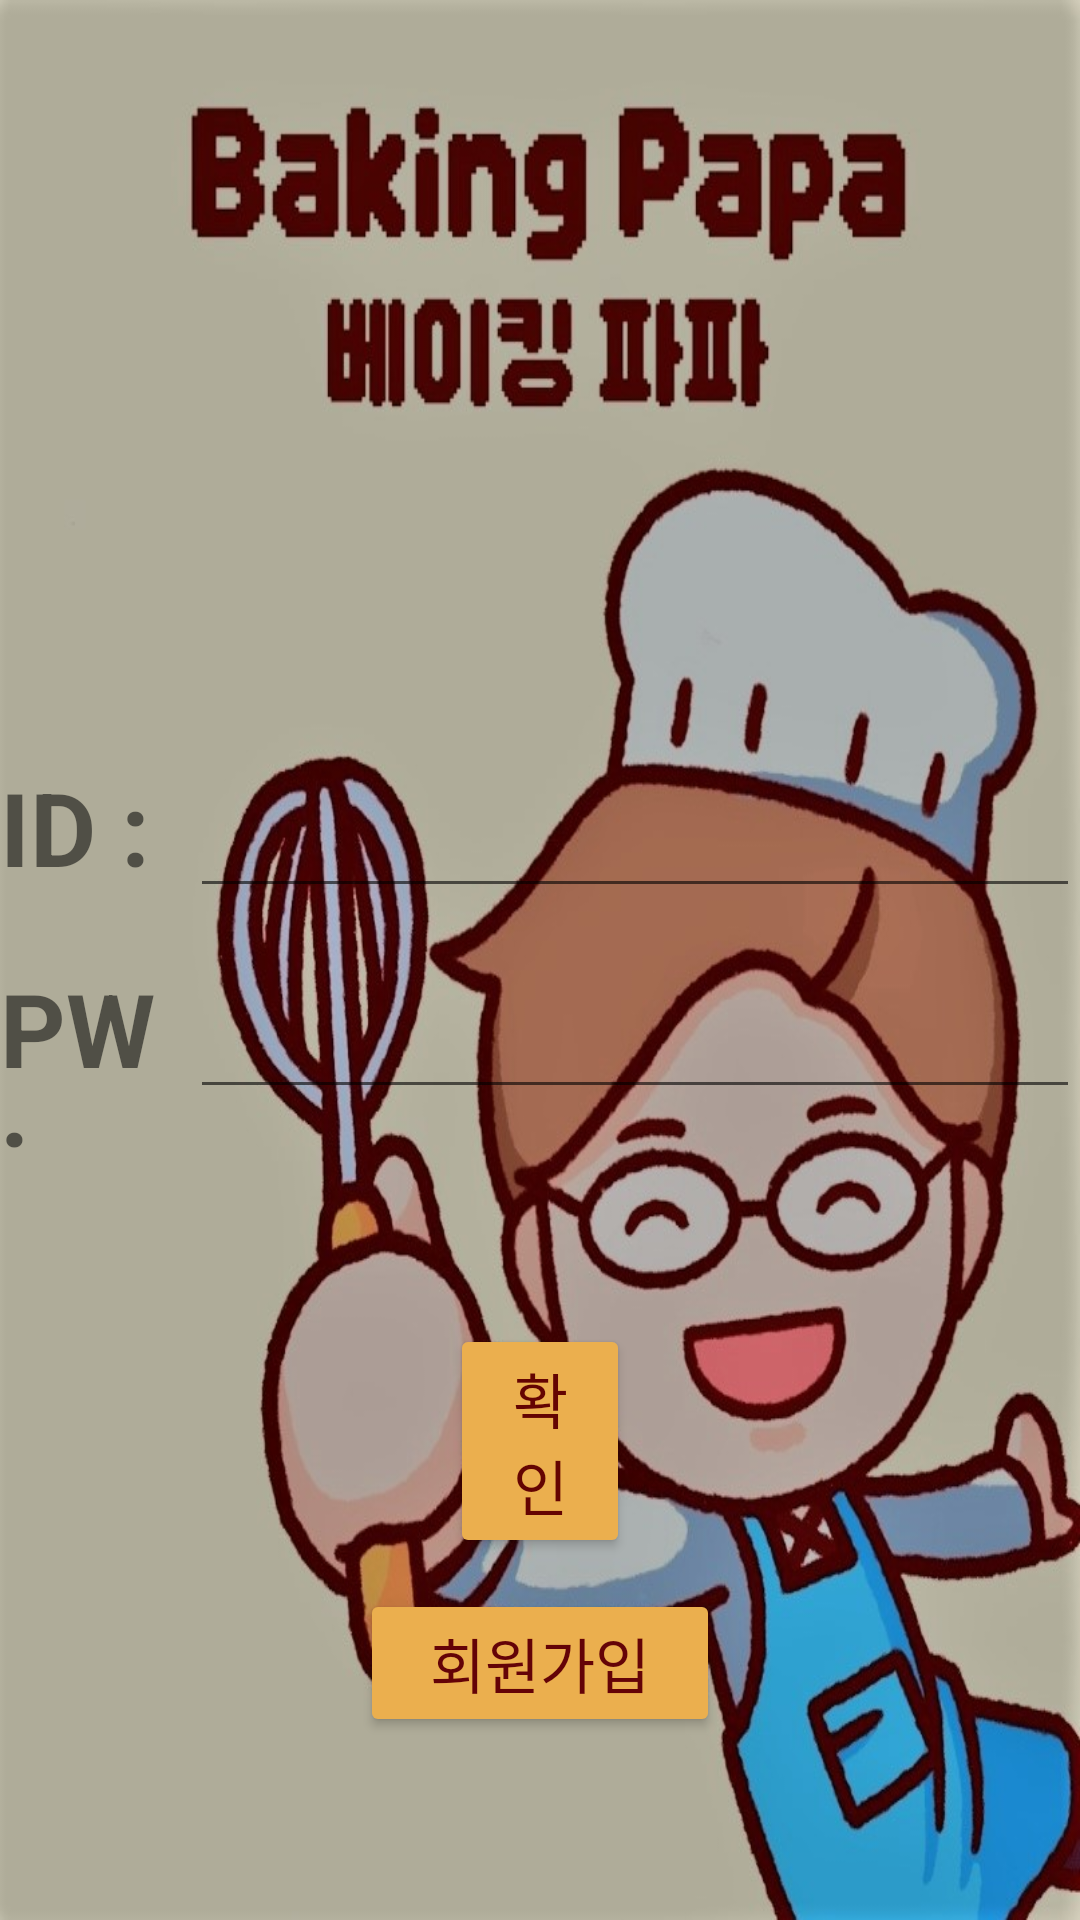

The Android layout XML behind this screen, and the referenced resources:
<!-- AndroidManifest.xml: application theme Theme.BakingPapa_demo -->
<!-- res/layout/activity_log2.xml -->
<?xml version="1.0" encoding="utf-8"?>
<androidx.constraintlayout.widget.ConstraintLayout xmlns:android="http://schemas.android.com/apk/res/android"
    xmlns:app="http://schemas.android.com/apk/res-auto"
    xmlns:tools="http://schemas.android.com/tools"
    android:layout_width="match_parent"
    android:layout_height="match_parent"
    android:background="@drawable/backbbaa"
    tools:context=".log2">

    <LinearLayout
        android:id="@+id/linearLayout3"
        android:layout_width="match_parent"
        android:layout_height="wrap_content"
        android:orientation="vertical"
        app:layout_constraintBottom_toBottomOf="parent"
        app:layout_constraintTop_toTopOf="parent">

        <LinearLayout
            android:layout_width="match_parent"
            android:layout_height="wrap_content"
            android:orientation="horizontal">

            <TextView
                android:id="@+id/textID"
                android:layout_width="50dp"
                android:layout_height="67dp"
                android:layout_weight="1"
                android:text="ID : "
                android:textSize="34sp"
                android:textStyle="bold" />

            <EditText
                android:id="@+id/editID"
                android:layout_width="wrap_content"
                android:layout_height="wrap_content"
                android:layout_weight="1"
                android:ems="10"
                android:inputType="textPersonName"
                android:textColor="#EAB04E"
                android:textSize="24sp"
                android:textStyle="bold" />

        </LinearLayout>

        <LinearLayout
            android:layout_width="match_parent"
            android:layout_height="wrap_content"
            android:layout_weight="1"
            android:orientation="horizontal">

            <TextView
                android:id="@+id/textPW"
                android:layout_width="50dp"
                android:layout_height="67dp"
                android:layout_weight="1"
                android:text="PW : "
                android:textSize="34sp"
                android:textStyle="bold" />

            <EditText
                android:id="@+id/editPW"
                android:layout_width="wrap_content"
                android:layout_height="wrap_content"
                android:layout_weight="1"
                android:ems="10"
                android:inputType="textPersonName"
                android:textColor="#EAB04E"
                android:textSize="24sp"
                android:textStyle="bold" />

        </LinearLayout>

    </LinearLayout>

    <Button
        android:id="@+id/button1"
        android:layout_width="match_parent"
        android:layout_height="wrap_content"
        android:layout_marginStart="150dp"
        android:layout_marginEnd="150dp"
        android:backgroundTint="#EBAF4E"
        android:text="확인"
        android:textColor="#640402"
        android:textSize="20sp"
        app:layout_constraintBottom_toBottomOf="parent"
        app:layout_constraintEnd_toEndOf="parent"
        app:layout_constraintHorizontal_bias="0.678"
        app:layout_constraintStart_toStartOf="parent"
        app:layout_constraintTop_toBottomOf="@+id/linearLayout3"
        app:layout_constraintVertical_bias="0.31" />

    <Button
        android:id="@+id/button_signup"
        android:layout_width="match_parent"
        android:layout_height="wrap_content"
        android:layout_marginStart="120dp"
        android:layout_marginTop="5dp"
        android:layout_marginEnd="120dp"
        android:backgroundTint="#EBAF4E"
        android:text="회원가입"
        android:textColor="#640307"
        android:textSize="20sp"
        app:layout_constraintBottom_toBottomOf="parent"
        app:layout_constraintEnd_toEndOf="parent"
        app:layout_constraintHorizontal_bias="0.47"
        app:layout_constraintStart_toStartOf="parent"
        app:layout_constraintTop_toBottomOf="@+id/button1"
        app:layout_constraintVertical_bias="0.07999998" />

</androidx.constraintlayout.widget.ConstraintLayout>
<!-- resources referenced by this layout -->
<resources>
  <!-- drawable backbbaa: jpg bitmap (drawable, 139945 bytes) -->
  <style name="Theme.BakingPapa_demo" parent="Theme.MaterialComponents.DayNight.DarkActionBar">
          
          <item name="colorPrimary">@color/purple_500</item>
          <item name="colorPrimaryVariant">@color/purple_700</item>
          <item name="colorOnPrimary">@color/white</item>
          
          <item name="colorSecondary">@color/teal_200</item>
          <item name="colorSecondaryVariant">@color/teal_700</item>
          <item name="colorOnSecondary">@color/black</item>
          
          <item name="android:statusBarColor">?attr/colorPrimaryVariant</item>
          
      </style>
  <!-- not gathered from this repository: default colours our renderer supplied (Android Studio template values) -->
  <color name="purple_500">#FF6200EE</color>
  <color name="purple_700">#FF3700B3</color>
  <color name="teal_200">#FF03DAC5</color>
  <color name="teal_700">#FF018786</color>
  <color name="black">#FF000000</color>
  <color name="white">#FFFFFFFF</color>
</resources>
